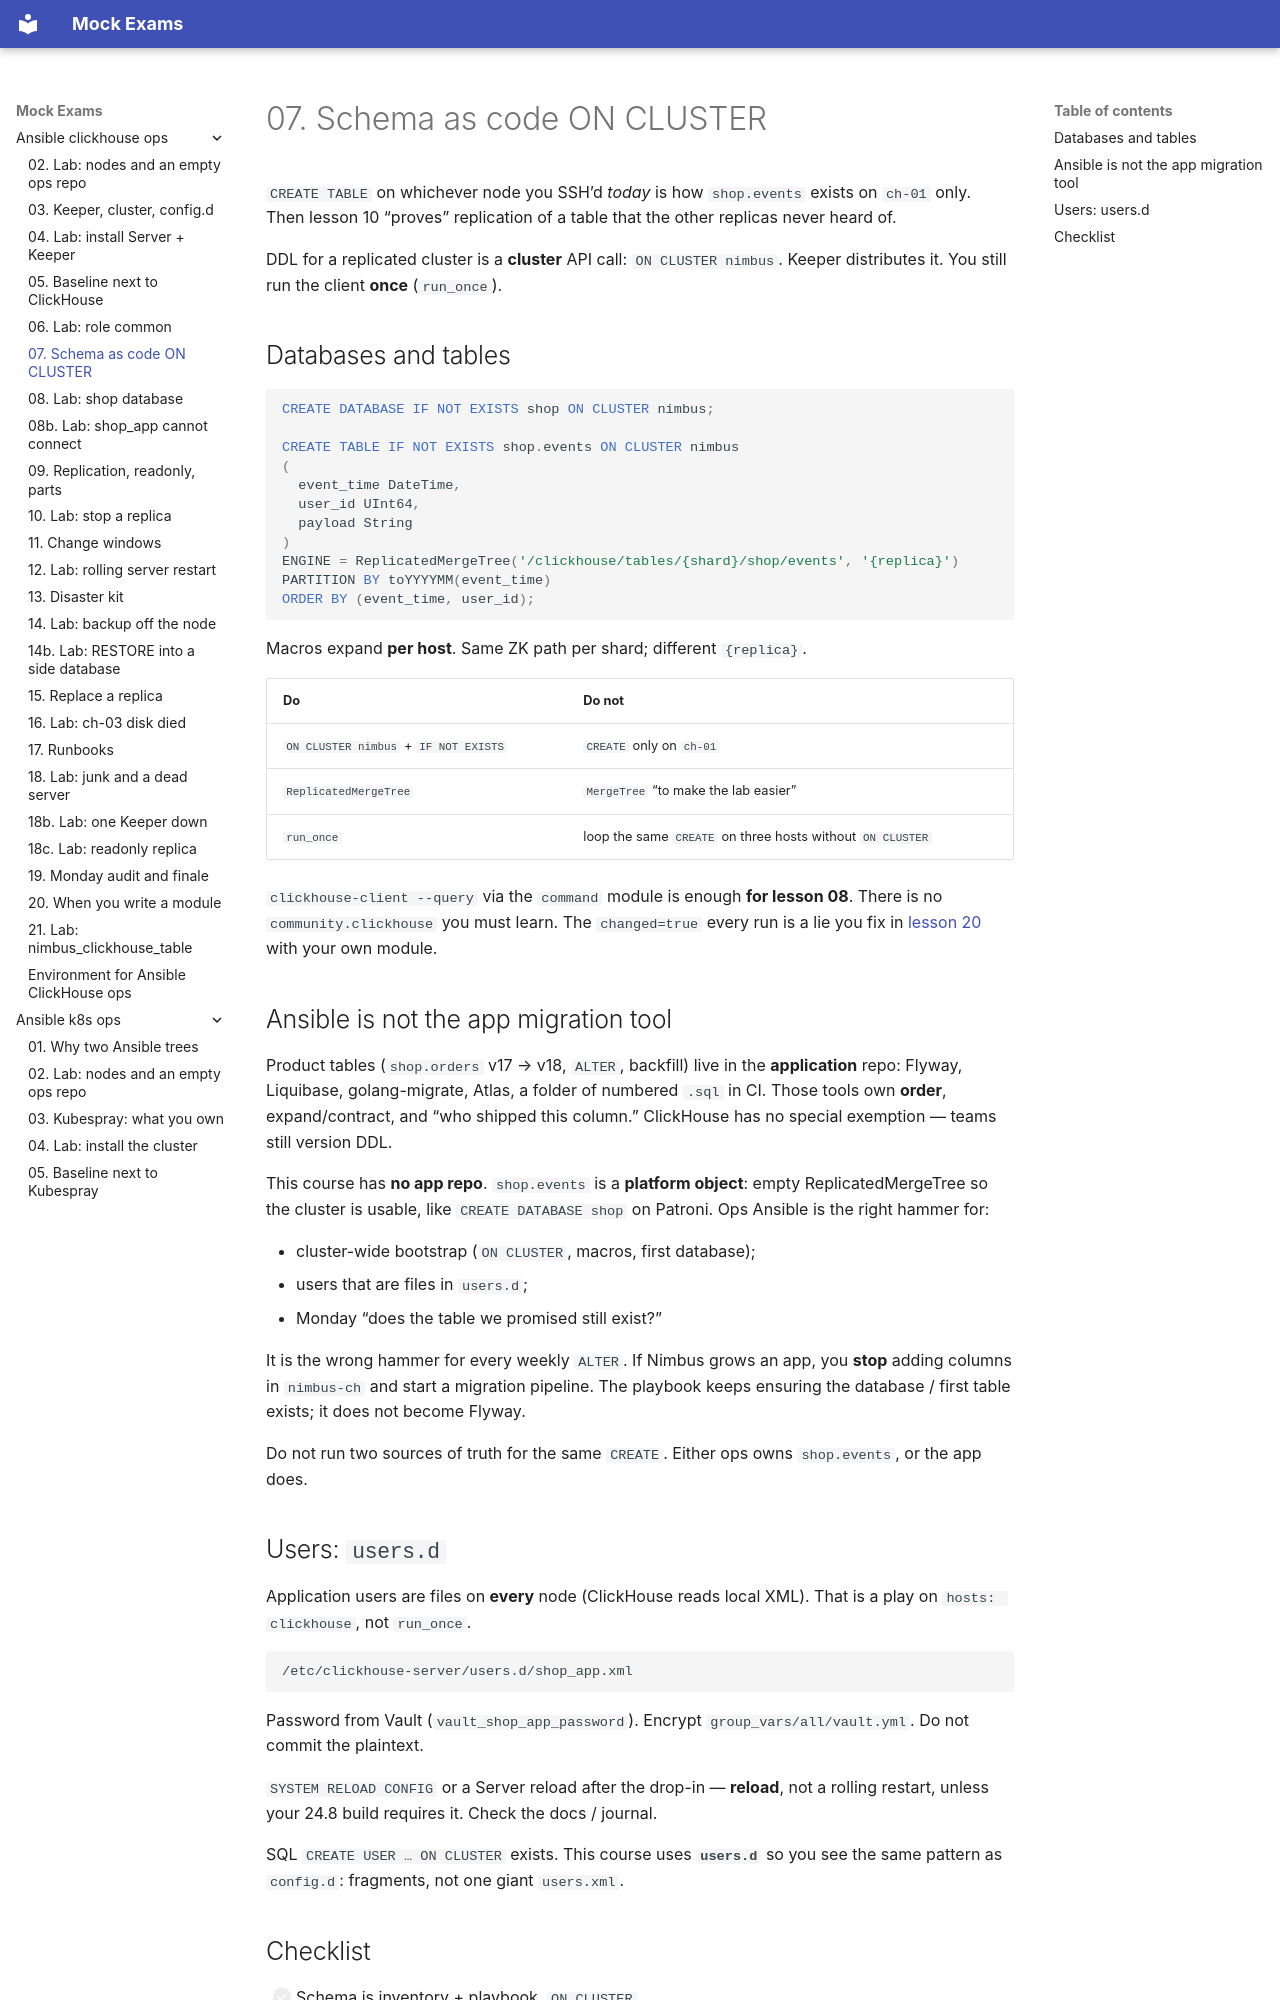

repository: FedorArbuzov/mock-exams · page: ansible-clickhouse-ops/07-schema/index.html · generator: mkdocs

# 07. Schema as code ON CLUSTER

`CREATE TABLE` on whichever node you SSH’d *today* is how `shop.events` exists on `ch-01` only. Then lesson 10 “proves” replication of a table that the other replicas never heard of.

DDL for a replicated cluster is a **cluster** API call: `ON CLUSTER nimbus`. Keeper distributes it. You still run the client **once** (`run_once`).

## Databases and tables

```sql
CREATE DATABASE IF NOT EXISTS shop ON CLUSTER nimbus;

CREATE TABLE IF NOT EXISTS shop.events ON CLUSTER nimbus
(
  event_time DateTime,
  user_id UInt64,
  payload String
)
ENGINE = ReplicatedMergeTree('/clickhouse/tables/{shard}/shop/events', '{replica}')
PARTITION BY toYYYYMM(event_time)
ORDER BY (event_time, user_id);
```

Macros expand **per host**. Same ZK path per shard; different `{replica}`.

| Do | Do not |
|----|--------|
| `ON CLUSTER nimbus` + `IF NOT EXISTS` | `CREATE` only on `ch-01` |
| `ReplicatedMergeTree` | `MergeTree` “to make the lab easier” |
| `run_once` | loop the same `CREATE` on three hosts without `ON CLUSTER` |

`clickhouse-client --query` via the `command` module is enough **for lesson 08**. There is no `community.clickhouse` you must learn. The `changed=true` every run is a lie you fix in [lesson 20](20-own-module.md) with your own module.

## Ansible is not the app migration tool

Product tables (`shop.orders` v17 → v18, `ALTER`, backfill) live in the **application** repo: Flyway, Liquibase, golang-migrate, Atlas, a folder of numbered `.sql` in CI. Those tools own **order**, expand/contract, and “who shipped this column.” ClickHouse has no special exemption — teams still version DDL.

This course has **no app repo**. `shop.events` is a **platform object**: empty ReplicatedMergeTree so the cluster is usable, like `CREATE DATABASE shop` on Patroni. Ops Ansible is the right hammer for:

- cluster-wide bootstrap (`ON CLUSTER`, macros, first database);
- users that are files in `users.d`;
- Monday “does the table we promised still exist?”

It is the wrong hammer for every weekly `ALTER`. If Nimbus grows an app, you **stop** adding columns in `nimbus-ch` and start a migration pipeline. The playbook keeps ensuring the database / first table exists; it does not become Flyway.

Do not run two sources of truth for the same `CREATE`. Either ops owns `shop.events`, or the app does.
